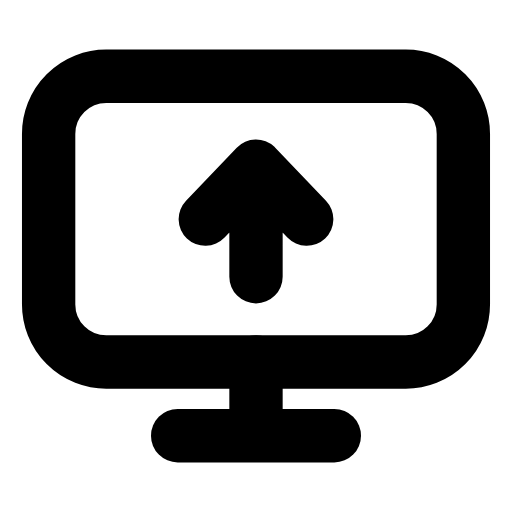
t = 0.00 s
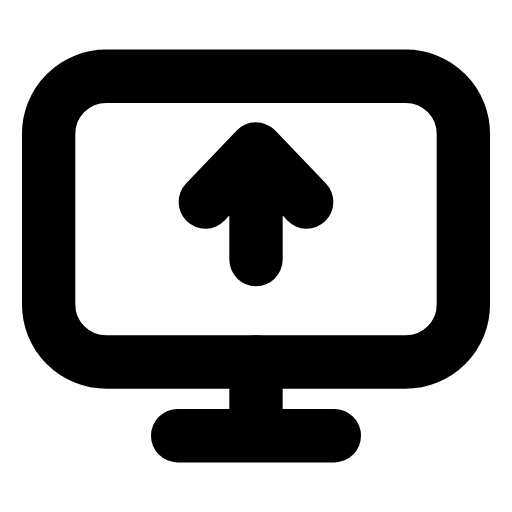
t = 0.26 s
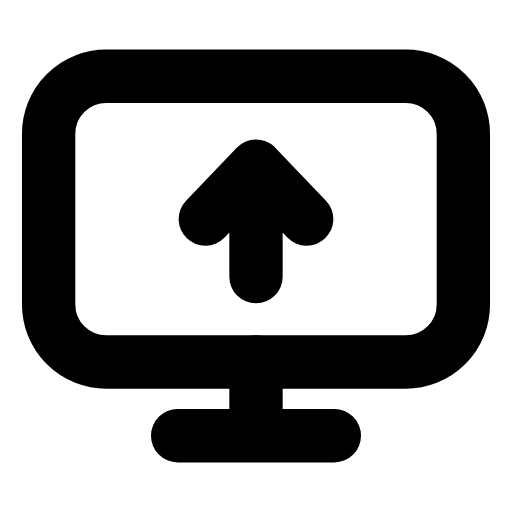
t = 0.53 s
t = 0.78 s: frame unchanged from t = 0.00 s, image omitted
t = 1.06 s: frame unchanged from t = 0.00 s, image omitted
t = 1.33 s: frame unchanged from t = 0.00 s, image omitted

The animated SVG that drew these frames (rendered in a browser with its animation timeline set to each time). Animation: 1 SMIL element (animateTransform=1); one cycle of 1.60 s, repeats indefinitely.

<svg xmlns="http://www.w3.org/2000/svg" width="24" height="24" viewBox="0 0 24 24" fill="none"><g transform="translate(-0.96 -0.96) scale(1.08)"><rect stroke="currentColor" stroke-width="2.315" stroke-linecap="round" stroke-linejoin="round" fill="none" x="3" y="4.2" width="18" height="12.4" rx="2.5"></rect><path stroke="currentColor" stroke-width="2.315" stroke-linecap="round" stroke-linejoin="round" fill="none" d="M12 16.6L12 19.2"></path><line stroke="currentColor" stroke-width="2.315" stroke-linecap="round" stroke-linejoin="round" fill="none" x1="8.6" x2="15.4" y1="19.8" y2="19.8"></line><path stroke="currentColor" stroke-width="2.315" stroke-linecap="round" stroke-linejoin="round" fill="none" d="M12 12.9L12 8.3M9.8 10.4L12 8.1L14.2 10.4"><animateTransform attributeName="transform" type="translate" values="0 0;0 0;0 -0.9;0 0;0 0;0 0;0 0;0 -0.9;0 0;0 0;0 0" keyTimes="0;0.135;0.2475;0.36;0.45;0.6;0.66;0.735;0.81;0.9;1" dur="1.6s" repeatCount="indefinite" calcMode="spline" keySplines="0.16 1 0.3 1;0.16 1 0.3 1;0.16 1 0.3 1;0.16 1 0.3 1;0.16 1 0.3 1;0.16 1 0.3 1;0.16 1 0.3 1;0.16 1 0.3 1;0.16 1 0.3 1;0.16 1 0.3 1"/></path></g></svg>
